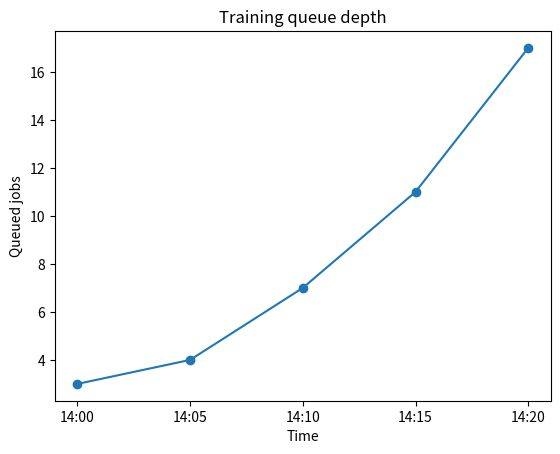

Write Python code to recreate this figure. (Note: this script raises an exception after producing the figure.)
# Uncomment if needed:
# %pip install -q langgraph langchain langchain-openai pydantic mlflow prometheus-api-client kubernetes


from typing import TypedDict, Literal, Optional
import numpy as np
import pandas as pd
import matplotlib.pyplot as plt


telemetry = pd.DataFrame([
    {'timestamp':'14:00','gpu_util':71,'queue_depth':3,'latency_ms':128,'f1':0.914,'data_drift':0.08},
    {'timestamp':'14:05','gpu_util':76,'queue_depth':4,'latency_ms':135,'f1':0.912,'data_drift':0.10},
    {'timestamp':'14:10','gpu_util':84,'queue_depth':7,'latency_ms':149,'f1':0.908,'data_drift':0.14},
    {'timestamp':'14:15','gpu_util':91,'queue_depth':11,'latency_ms':181,'f1':0.901,'data_drift':0.19},
    {'timestamp':'14:20','gpu_util':97,'queue_depth':17,'latency_ms':233,'f1':0.892,'data_drift':0.27},
])
telemetry


summary = {
    'gpu_mean': float(np.mean(telemetry['gpu_util'])),
    'gpu_max': int(np.max(telemetry['gpu_util'])),
    'queue_latest': int(telemetry['queue_depth'].iloc[-1]),
    'latency_latest': int(telemetry['latency_ms'].iloc[-1]),
    'f1_change': float(telemetry['f1'].iloc[-1] - telemetry['f1'].iloc[0]),
    'drift_latest': float(telemetry['data_drift'].iloc[-1]),
}
summary


fig, ax = plt.subplots()
ax.plot(telemetry['timestamp'], telemetry['queue_depth'], marker='o')
ax.set_title('Training queue depth')
ax.set_xlabel('Time')
ax.set_ylabel('Queued jobs')
plt.show()


class MLOpsState(TypedDict, total=False):
    telemetry_summary: dict
    issue_type: Literal['healthy','performance','scaling','model','data']
    severity: Literal['info','warning','critical']
    diagnosis: str
    recommendation: str
    requires_human: bool
    approved: Optional[bool]

def inspect_pipeline(state: MLOpsState):
    return {'telemetry_summary': summary}

def classify_issue(state: MLOpsState):
    s = state['telemetry_summary']
    if s['drift_latest'] >= 0.25 and s['f1_change'] < -0.015:
        return {'issue_type':'model','severity':'critical'}
    if s['gpu_max'] >= 95 and s['queue_latest'] >= 10:
        return {'issue_type':'scaling','severity':'warning'}
    if s['latency_latest'] >= 200:
        return {'issue_type':'performance','severity':'warning'}
    return {'issue_type':'healthy','severity':'info'}

def diagnose_model(state: MLOpsState):
    return {'diagnosis':'Model quality is declining while data drift is increasing.',
            'recommendation':'Run challenger evaluation and inspect feature drift before promotion.',
            'requires_human':True}

def diagnose_scaling(state: MLOpsState):
    return {'diagnosis':'GPU saturation and queue growth indicate constrained capacity.',
            'recommendation':'Scale workers within policy limits and review queued experiments.',
            'requires_human':False}

def diagnose_performance(state: MLOpsState):
    return {'diagnosis':'Latency exceeded the warning threshold.',
            'recommendation':'Inspect resource saturation, queueing, and recent deployments.',
            'requires_human':False}

def healthy(state: MLOpsState):
    return {'diagnosis':'No material anomaly detected.', 'recommendation':'Continue monitoring.', 'requires_human':False}

def route_issue(state: MLOpsState):
    return state['issue_type']


from langgraph.graph import StateGraph, START, END

builder = StateGraph(MLOpsState)
builder.add_node('inspect', inspect_pipeline)
builder.add_node('classify', classify_issue)
builder.add_node('model', diagnose_model)
builder.add_node('scaling', diagnose_scaling)
builder.add_node('performance', diagnose_performance)
builder.add_node('healthy', healthy)
builder.add_node('data', diagnose_model)  # placeholder
builder.add_edge(START, 'inspect')
builder.add_edge('inspect', 'classify')
builder.add_conditional_edges('classify', route_issue, {
    'model':'model','scaling':'scaling','performance':'performance','data':'data','healthy':'healthy'})
for node in ['model','scaling','performance','data','healthy']:
    builder.add_edge(node, END)
graph = builder.compile()
graph.invoke({})


def query_mlflow_metrics(model_name: str):
    return {'model':model_name,'f1':0.892,'status':'demo'}

def query_prometheus(metric: str):
    return {'metric':metric,'value':97,'status':'demo'}

def inspect_kubernetes(workload: str):
    return {'workload':workload,'replicas':2,'status':'demo'}

def launch_challenger_evaluation(model_name: str):
    return {'model':model_name,'action':'evaluation_requested','status':'demo'}
